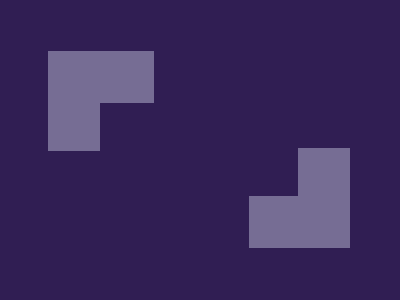

Write a web page that renders exactly this picture using CSS.

<div class="r"></div>
<div class="s"></div>
<style>
  body{
    background:#301E53;
  }
  .r{
    width:52;
    height:100;
    background:#766D94;
    margin-left:40;
    margin-top:43;
    position:absolute;
  } 
  .r::before{
    position:absolute;
    content:'';
    width:52;
    height:100;
    background:#766D94;
    top: -24px;
    left: 30;
    transform:rotate(90deg);
  }
  .s{
    position:absolute;
    width:52;
    height:100;
    background:#766D94;
    margin-top:140;
    margin-left:290
  }
  .s::before{
    position:absolute;
    content:'';
    width:52;
    height:100;
    background:#766D94;
    top: 24px;
    left: -25;
    transform:rotate(90deg);
  }
</style>